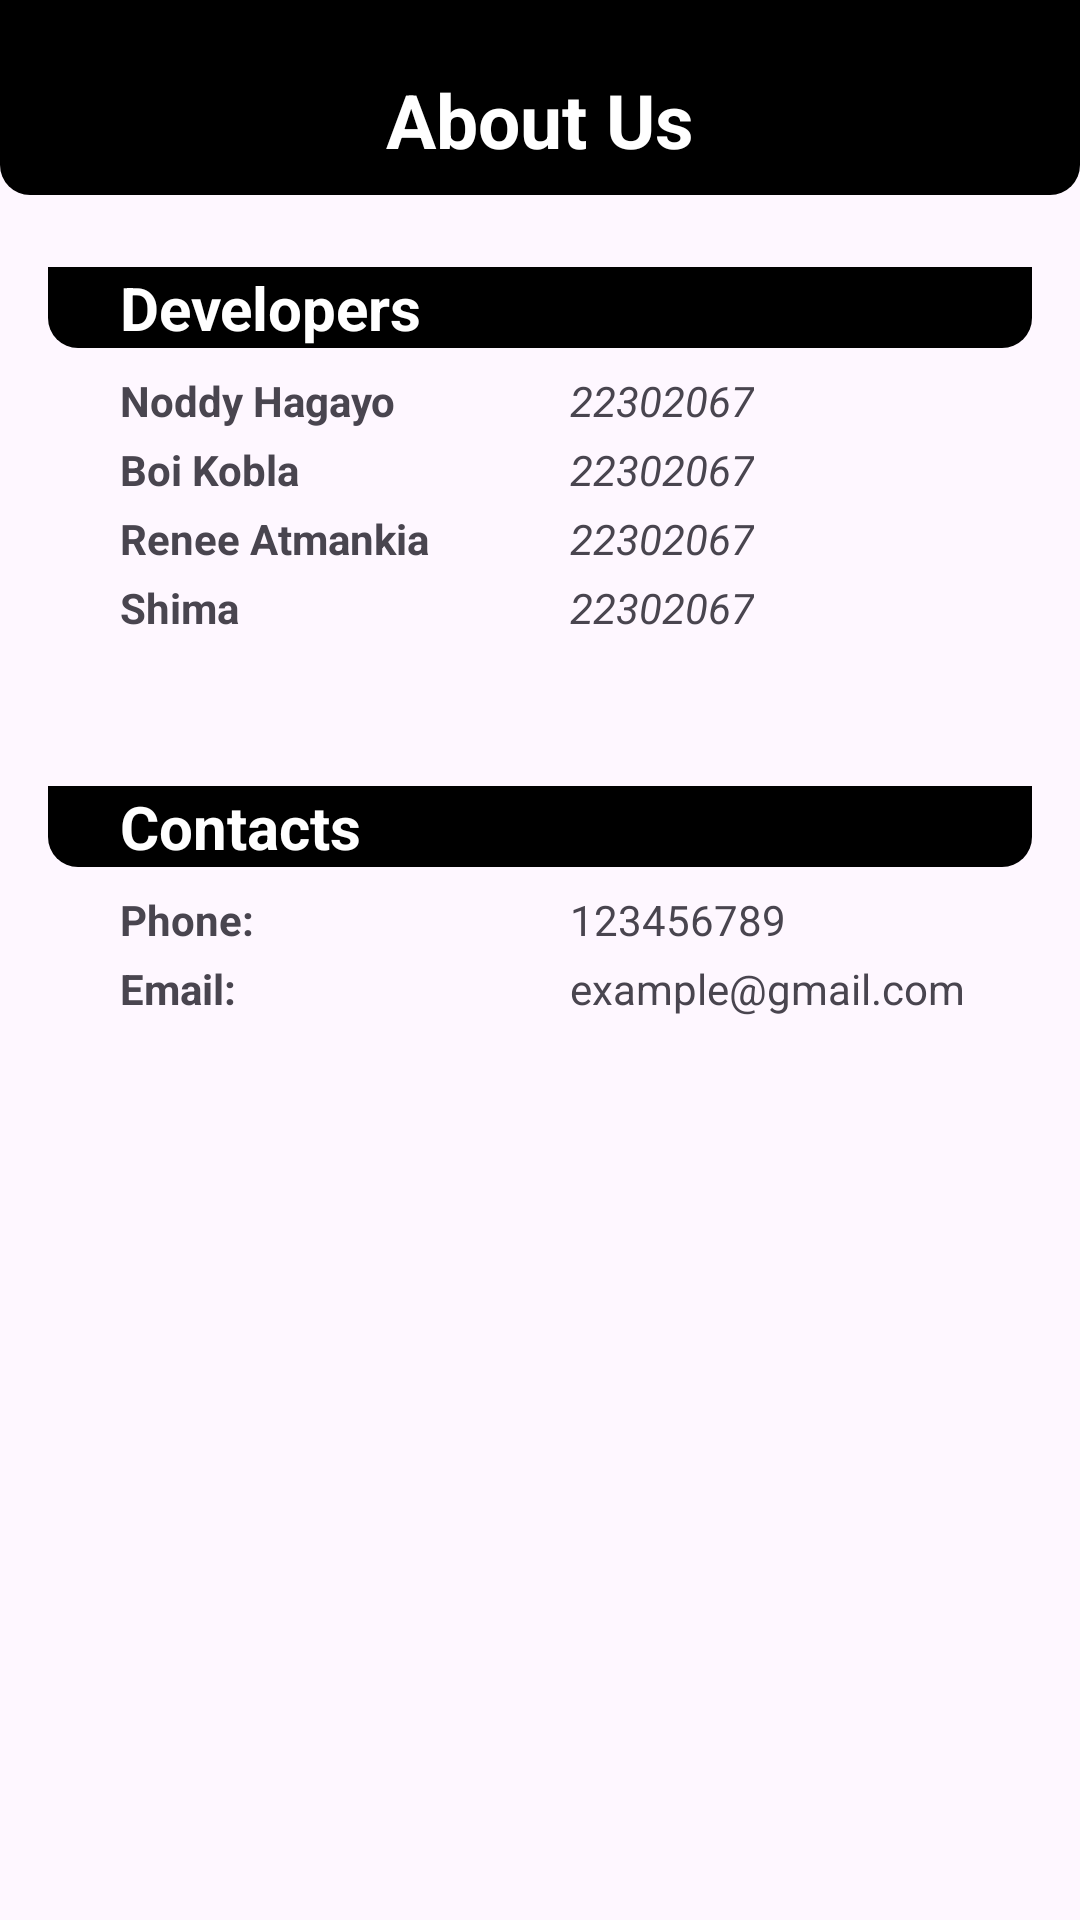

Layout XML and referenced resources for this Android screen:
<!-- AndroidManifest.xml: application theme Theme.Paddie.BlackStatusBar -->
<!-- res/layout/fragment_about_us.xml -->
<?xml version="1.0" encoding="utf-8"?>
<androidx.constraintlayout.widget.ConstraintLayout xmlns:android="http://schemas.android.com/apk/res/android"
    xmlns:app="http://schemas.android.com/apk/res-auto"
    xmlns:tools="http://schemas.android.com/tools"
    android:layout_width="match_parent"
    android:layout_height="match_parent"
    tools:context=".view.aboutUs.AboutUsFragment">


    <TextView
        android:id="@+id/textView17"
        android:layout_width="0dp"
        android:text="About Us"
        android:paddingTop="15dp"
        android:layout_height="65dp"
        android:gravity="center"
        android:textStyle="bold"
        android:textSize="25sp"
        android:textColor="@color/white"
        android:background="@drawable/bg_cl_top_views"
        app:layout_constraintEnd_toEndOf="parent"
        app:layout_constraintStart_toStartOf="parent"
        app:layout_constraintTop_toTopOf="parent" />

    <TextView
        android:id="@+id/textView3"
        android:layout_width="0dp"
        android:layout_height="wrap_content"
        android:layout_marginStart="16dp"
        android:layout_marginTop="24dp"
        android:layout_marginEnd="16dp"
        android:background="@drawable/bg_cl_top_views"
        android:paddingStart="24dp"
        android:paddingEnd="24dp"
        android:text="Developers"
        android:textColor="@color/white"
        android:textSize="20sp"
        android:textStyle="bold"
        app:layout_constraintEnd_toEndOf="parent"
        app:layout_constraintHorizontal_bias="0.0"
        app:layout_constraintStart_toStartOf="parent"
        app:layout_constraintTop_toBottomOf="@+id/textView17" />

    <TextView
        android:id="@+id/textView4"
        android:layout_width="wrap_content"
        android:layout_height="wrap_content"
        android:layout_marginStart="24dp"
        android:layout_marginTop="8dp"
        android:textStyle="bold"
        android:text="Noddy Hagayo"
        app:layout_constraintEnd_toEndOf="@+id/textView3"
        app:layout_constraintHorizontal_bias="0.0"
        app:layout_constraintStart_toStartOf="@+id/textView3"
        app:layout_constraintTop_toBottomOf="@+id/textView3" />

    <TextView
        android:id="@+id/textView8"
        android:layout_width="wrap_content"
        android:layout_height="wrap_content"
        android:text="22302067"
        android:textStyle="italic"
        app:layout_constraintBottom_toBottomOf="@+id/textView4"
        app:layout_constraintStart_toStartOf="@+id/guideline"
        app:layout_constraintTop_toTopOf="@+id/textView4"
        app:layout_constraintVertical_bias="0.0" />

    <TextView
        android:id="@+id/textView5"
        android:layout_width="wrap_content"
        android:layout_height="wrap_content"
        android:textStyle="bold"
        android:layout_marginTop="4dp"
        android:text="Boi Kobla"
        app:layout_constraintEnd_toEndOf="@+id/textView4"
        app:layout_constraintHorizontal_bias="0.0"
        app:layout_constraintStart_toStartOf="@+id/textView4"
        app:layout_constraintTop_toBottomOf="@+id/textView4" />


    <TextView
        android:id="@+id/textView9"
        android:layout_width="wrap_content"
        android:layout_height="wrap_content"
        android:text="22302067"
        app:layout_constraintBottom_toBottomOf="@+id/textView5"
        android:textStyle="italic"
        app:layout_constraintStart_toStartOf="@+id/guideline"
        app:layout_constraintTop_toTopOf="@+id/textView5"
        app:layout_constraintVertical_bias="0.0" />

    <TextView
        android:id="@+id/textView6"
        android:layout_width="wrap_content"
        android:layout_height="wrap_content"
        android:textStyle="bold"
        android:layout_marginTop="4dp"
        android:text="Renee Atmankia"
        app:layout_constraintEnd_toEndOf="@+id/textView5"
        app:layout_constraintHorizontal_bias="0.0"
        app:layout_constraintStart_toStartOf="@+id/textView5"
        app:layout_constraintTop_toBottomOf="@+id/textView5" />

    <TextView
        android:id="@+id/textView10"
        android:layout_width="wrap_content"
        android:layout_height="wrap_content"
        android:text="22302067"
        app:layout_constraintBottom_toBottomOf="@+id/textView6"
        android:textStyle="italic"
        app:layout_constraintStart_toStartOf="@+id/guideline"
        app:layout_constraintTop_toTopOf="@+id/textView6"
        app:layout_constraintVertical_bias="0.0" />

    <TextView
        android:id="@+id/textView7"
        android:layout_width="wrap_content"
        android:layout_height="wrap_content"
        android:layout_marginTop="4dp"
        android:text="Shima "
        android:textStyle="bold"
        app:layout_constraintEnd_toEndOf="@+id/textView6"
        app:layout_constraintHorizontal_bias="0.0"
        app:layout_constraintStart_toStartOf="@+id/textView6"
        app:layout_constraintTop_toBottomOf="@+id/textView6" />

    <TextView
        android:id="@+id/textView11"
        android:layout_width="wrap_content"
        android:layout_height="wrap_content"
        android:text="22302067"
        app:layout_constraintBottom_toBottomOf="@+id/textView7"
        app:layout_constraintStart_toStartOf="@+id/guideline"
        android:textStyle="italic"
        app:layout_constraintTop_toTopOf="@+id/textView7"
        app:layout_constraintVertical_bias="0.0"/>

    <androidx.constraintlayout.widget.Guideline
        android:id="@+id/guideline"
        android:layout_width="wrap_content"
        android:layout_height="wrap_content"
        android:orientation="vertical"
        app:layout_constraintGuide_begin="190dp" />

    <TextView
        android:id="@+id/textView12"
        android:layout_width="0dp"
        android:layout_height="wrap_content"
        android:layout_marginStart="16dp"
        android:layout_marginTop="50dp"
        android:layout_marginEnd="16dp"
        android:background="@drawable/bg_cl_top_views"
        android:paddingStart="24dp"
        android:paddingEnd="24dp"
        android:text="Contacts"
        android:textColor="@color/white"
        android:textSize="20sp"
        android:textStyle="bold"
        app:layout_constraintEnd_toEndOf="parent"
        app:layout_constraintHorizontal_bias="0.0"
        app:layout_constraintStart_toStartOf="parent"
        app:layout_constraintTop_toBottomOf="@+id/textView7" />

    <TextView
        android:id="@+id/textView13"
        android:layout_width="wrap_content"
        android:layout_height="wrap_content"
        android:layout_marginStart="24dp"
        android:layout_marginTop="8dp"
        android:text="Phone:"
        android:textStyle="bold"
        app:layout_constraintEnd_toEndOf="@+id/textView12"
        app:layout_constraintHorizontal_bias="0.0"
        app:layout_constraintStart_toStartOf="@+id/textView12"
        app:layout_constraintTop_toBottomOf="@+id/textView12" />


    <TextView
        android:id="@+id/textView15"
        android:layout_width="wrap_content"
        android:layout_height="wrap_content"
        android:text="123456789"
        app:layout_constraintBottom_toBottomOf="@+id/textView13"
        app:layout_constraintStart_toStartOf="@+id/guideline"
        app:layout_constraintTop_toTopOf="@+id/textView13" />


    <TextView
        android:id="@+id/textView14"
        android:layout_width="wrap_content"
        android:layout_height="wrap_content"
        android:layout_marginTop="4dp"
        android:text="Email:"
        android:textStyle="bold"
        app:layout_constraintEnd_toEndOf="@+id/textView13"
        app:layout_constraintHorizontal_bias="0.0"
        app:layout_constraintStart_toStartOf="@+id/textView13"
        app:layout_constraintTop_toBottomOf="@+id/textView13" />


    <TextView
        android:id="@+id/textView16"
        android:layout_width="wrap_content"
        android:layout_height="wrap_content"
        android:text="example@gmail.com"
        app:layout_constraintBottom_toBottomOf="@+id/textView14"
        app:layout_constraintStart_toStartOf="@+id/guideline"
        app:layout_constraintTop_toTopOf="@+id/textView14" />


</androidx.constraintlayout.widget.ConstraintLayout>
<!-- resources referenced by this layout -->
<resources>
  <color name="white">#FFFFFFFF</color>
  <!-- drawable bg_cl_top_views (drawable) -->
  <?xml version="1.0" encoding="utf-8"?>
  <shape xmlns:android="http://schemas.android.com/apk/res/android">
      <corners android:bottomLeftRadius="10dp" android:bottomRightRadius="10dp"/>
      <solid android:color="@color/black"/>
  </shape>
  <style name="Theme.Paddie.BlackStatusBar">
          <item name="windowActionBar">false</item>
          <item name="windowNoTitle">true</item>
          <item name="android:statusBarColor">@color/white</item>
      </style>
  <color name="black">#FF000000</color>
</resources>
